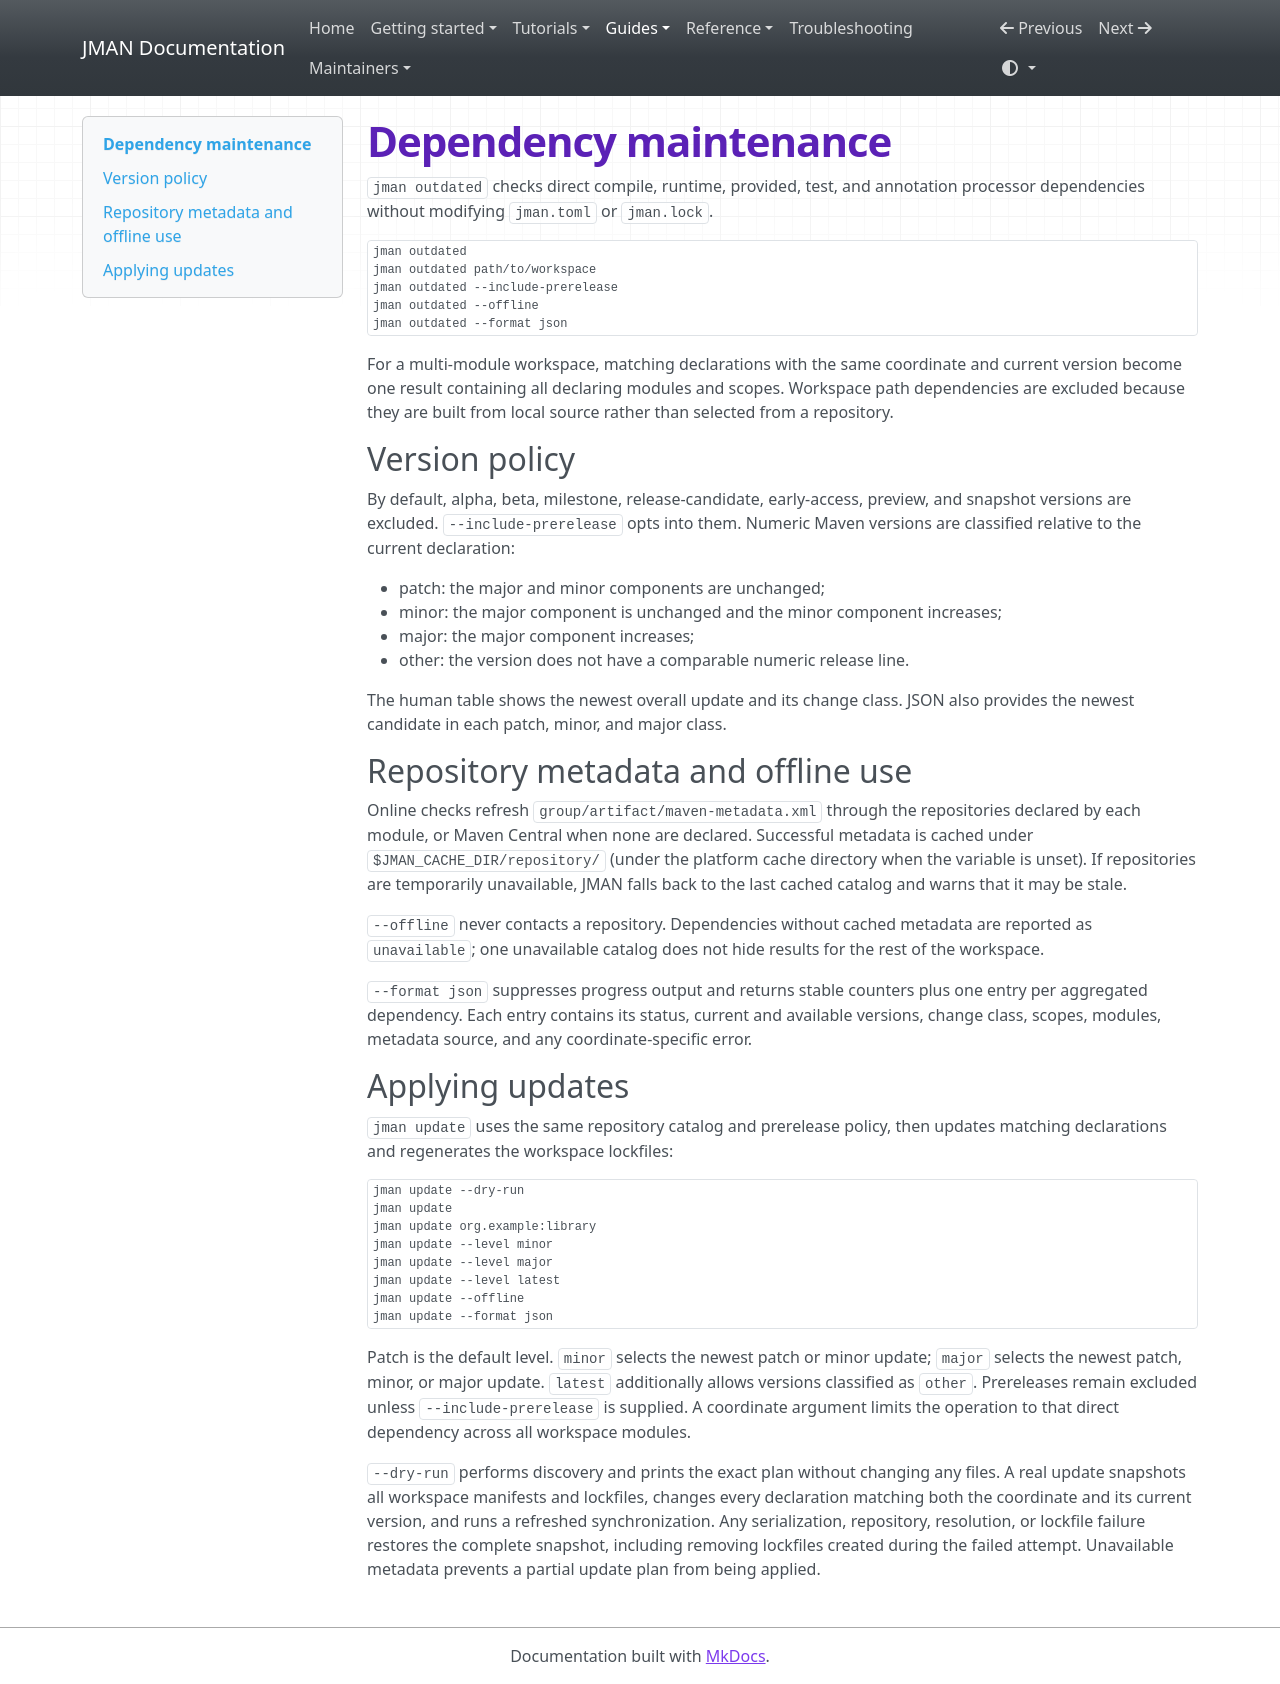

repository: zonnedev/jman · page: dependency-maintenance/index.html · generator: mkdocs

# Dependency maintenance

`jman outdated` checks direct compile, runtime, provided, test, and annotation
processor dependencies without modifying `jman.toml` or `jman.lock`.

```bash
jman outdated
jman outdated path/to/workspace
jman outdated --include-prerelease
jman outdated --offline
jman outdated --format json
```

For a multi-module workspace, matching declarations with the same coordinate
and current version become one result containing all declaring modules and
scopes. Workspace path dependencies are excluded because they are built from
local source rather than selected from a repository.

## Version policy

By default, alpha, beta, milestone, release-candidate, early-access, preview,
and snapshot versions are excluded. `--include-prerelease` opts into them.
Numeric Maven versions are classified relative to the current declaration:

- patch: the major and minor components are unchanged;
- minor: the major component is unchanged and the minor component increases;
- major: the major component increases;
- other: the version does not have a comparable numeric release line.

The human table shows the newest overall update and its change class. JSON also
provides the newest candidate in each patch, minor, and major class.

## Repository metadata and offline use

Online checks refresh `group/artifact/maven-metadata.xml` through the
repositories declared by each module, or Maven Central when none are declared.
Successful metadata is cached under `$JMAN_CACHE_DIR/repository/` (under the
platform cache directory when the variable is unset). If repositories are
temporarily unavailable, JMAN falls back to the last cached catalog and warns
that it may be stale.

`--offline` never contacts a repository. Dependencies without cached metadata
are reported as `unavailable`; one unavailable catalog does not hide results
for the rest of the workspace.

`--format json` suppresses progress output and returns stable counters plus one
entry per aggregated dependency. Each entry contains its status, current and
available versions, change class, scopes, modules, metadata source, and any
coordinate-specific error.

## Applying updates

`jman update` uses the same repository catalog and prerelease policy, then
updates matching declarations and regenerates the workspace lockfiles:

```bash
jman update --dry-run
jman update
jman update org.example:library
jman update --level minor
jman update --level major
jman update --level latest
jman update --offline
jman update --format json
```

Patch is the default level. `minor` selects the newest patch or minor update;
`major` selects the newest patch, minor, or major update. `latest` additionally
allows versions classified as `other`. Prereleases remain excluded unless
`--include-prerelease` is supplied. A coordinate argument limits the operation
to that direct dependency across all workspace modules.

`--dry-run` performs discovery and prints the exact plan without changing any
files. A real update snapshots all workspace manifests and lockfiles, changes
every declaration matching both the coordinate and its current version, and
runs a refreshed synchronization. Any serialization, repository, resolution,
or lockfile failure restores the complete snapshot, including removing
lockfiles created during the failed attempt. Unavailable metadata prevents a
partial update plan from being applied.
